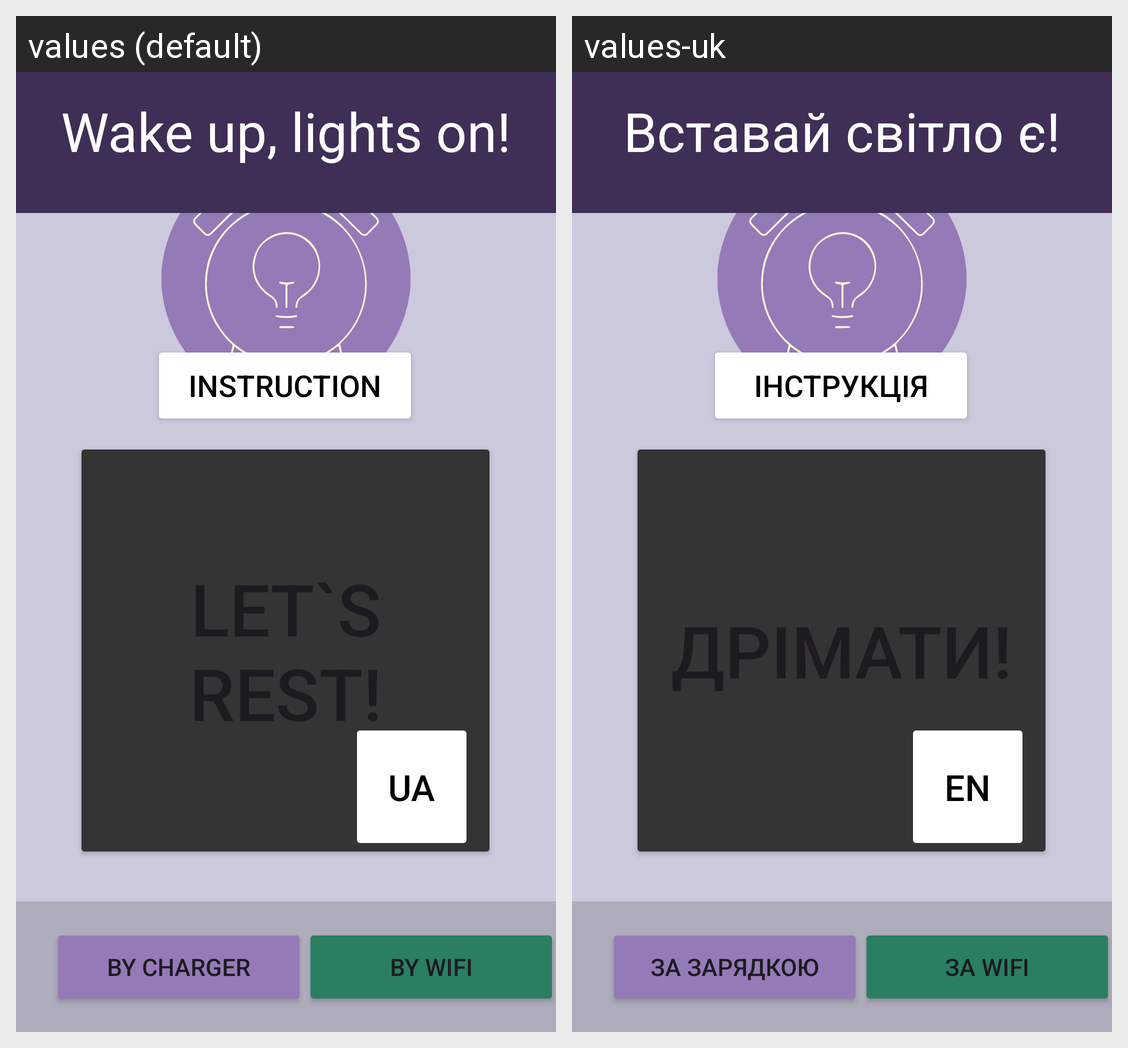

Strings drawn on this Android screen and how each of the app's shown locales translates them:
Android screen res/layout/activity_charger.xml rendered under 2 locales, left to right: values (default), values-uk. Device: Nexus 5 (rendered at 1080×1920; each locale shown at half size, 540×960, under a caption strip naming it); theme Theme.Wakeup.
Strings drawn on this screen, with the default value and each locale's value (text and hints the layout hard-codes, and strings that could not be matched under every locale, appear in the picture but are not listed):

language
  values: UA
  values-uk: EN

instruction_button
  values: Instruction
  values-uk: Інструкція

charger_button
  values: by charger
  values-uk: за зарядкою

wifi_button
  values: by wifi
  values-uk: за wifi

label
  values: Wake up, lights on!
  values-uk: Вставай світло є!
